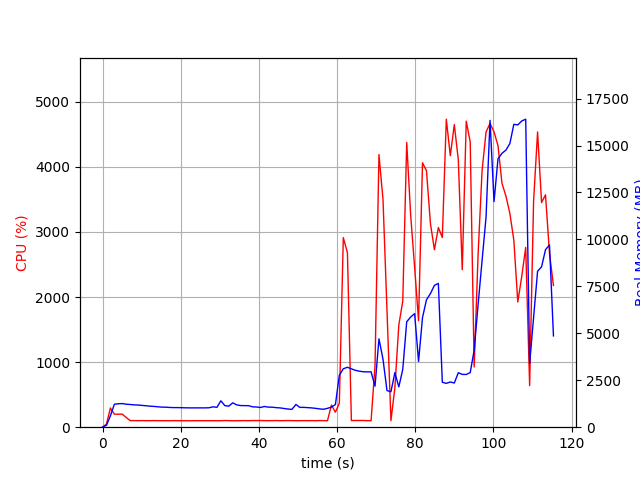

The table this chart was drawn from, first rows:
elapsed_time, nproc, cpu, mem_real, mem_virtual
3.600120544433594e-05, 1, 0.0, 7.824, 3185
1.007, 1, 48.6, 103.4, 771.1
2.015, 1, 294.7, 607.7, 4757
3.022, 1, 200.5, 1224, 5291
4.031, 1, 199.3, 1248, 5419
5.04, 1, 201.3, 1259, 5447
6.048, 1, 149.8, 1224, 5447
7.056, 1, 101.1, 1209, 5447
8.064, 1, 101.3, 1189, 5447
9.072, 1, 100.2, 1180, 5447
10.08, 1, 101.2, 1162, 5447
11.09, 1, 100.2, 1143, 5447
12.1, 1, 100.2, 1121, 5447
13.1, 1, 101.3, 1107, 5447
14.11, 1, 100.0, 1088, 5447
15.12, 1, 99.9, 1070, 5447
16.13, 1, 100.0, 1066, 5447
17.14, 1, 99.2, 1052, 5447
18.15, 1, 101.0, 1044, 5447
19.16, 1, 100.0, 1044, 5447
20.17, 1, 100.0, 1039, 5447
21.18, 1, 100.1, 1033, 5447
22.19, 1, 99.0, 1029, 5447
23.2, 1, 99.9, 1029, 5447
24.21, 1, 100.0, 1029, 5447
25.22, 1, 100.1, 1029, 5447
26.23, 1, 99.9, 1029, 5447
27.24, 1, 99.9, 1035, 5447
28.25, 1, 99.9, 1085, 5447
29.26, 1, 99.2, 1059, 5447
30.27, 1, 100.0, 1406, 5807
31.28, 1, 102.0, 1150, 5807
32.29, 1, 101.0, 1118, 5807
33.3, 1, 99.0, 1298, 5807
34.31, 1, 99.9, 1190, 5807
35.32, 1, 100.0, 1152, 5807
36.33, 1, 101.0, 1148, 5807
37.35, 1, 99.9, 1147, 5807
38.36, 1, 102.0, 1085, 5807
39.37, 1, 102.0, 1077, 5807
40.37, 1, 102.1, 1049, 5807
41.39, 1, 100.9, 1102, 5807
42.4, 1, 100.0, 1070, 5807
43.41, 1, 100.9, 1065, 5807
44.42, 1, 102.0, 1041, 5807
45.43, 1, 99.9, 1027, 5807
46.44, 1, 101.0, 996.1, 5807
47.45, 1, 102.0, 966.3, 5807
48.46, 1, 101.0, 951.5, 5807
49.47, 1, 100.0, 1210, 5807
50.48, 1, 100.0, 1056, 5807
51.49, 1, 100.9, 1056, 5807
52.5, 1, 100.1, 1042, 5807
53.51, 1, 101.0, 1027, 5807
54.52, 1, 100.0, 1003, 5807
55.53, 1, 101.9, 973.9, 5807
56.54, 1, 101.0, 956.3, 5807
57.55, 1, 100.0, 1005, 5807
58.56, 1, 340.6, 1073, 5931
59.57, 1, 230.2, 1203, 5964
... 55 more rows
